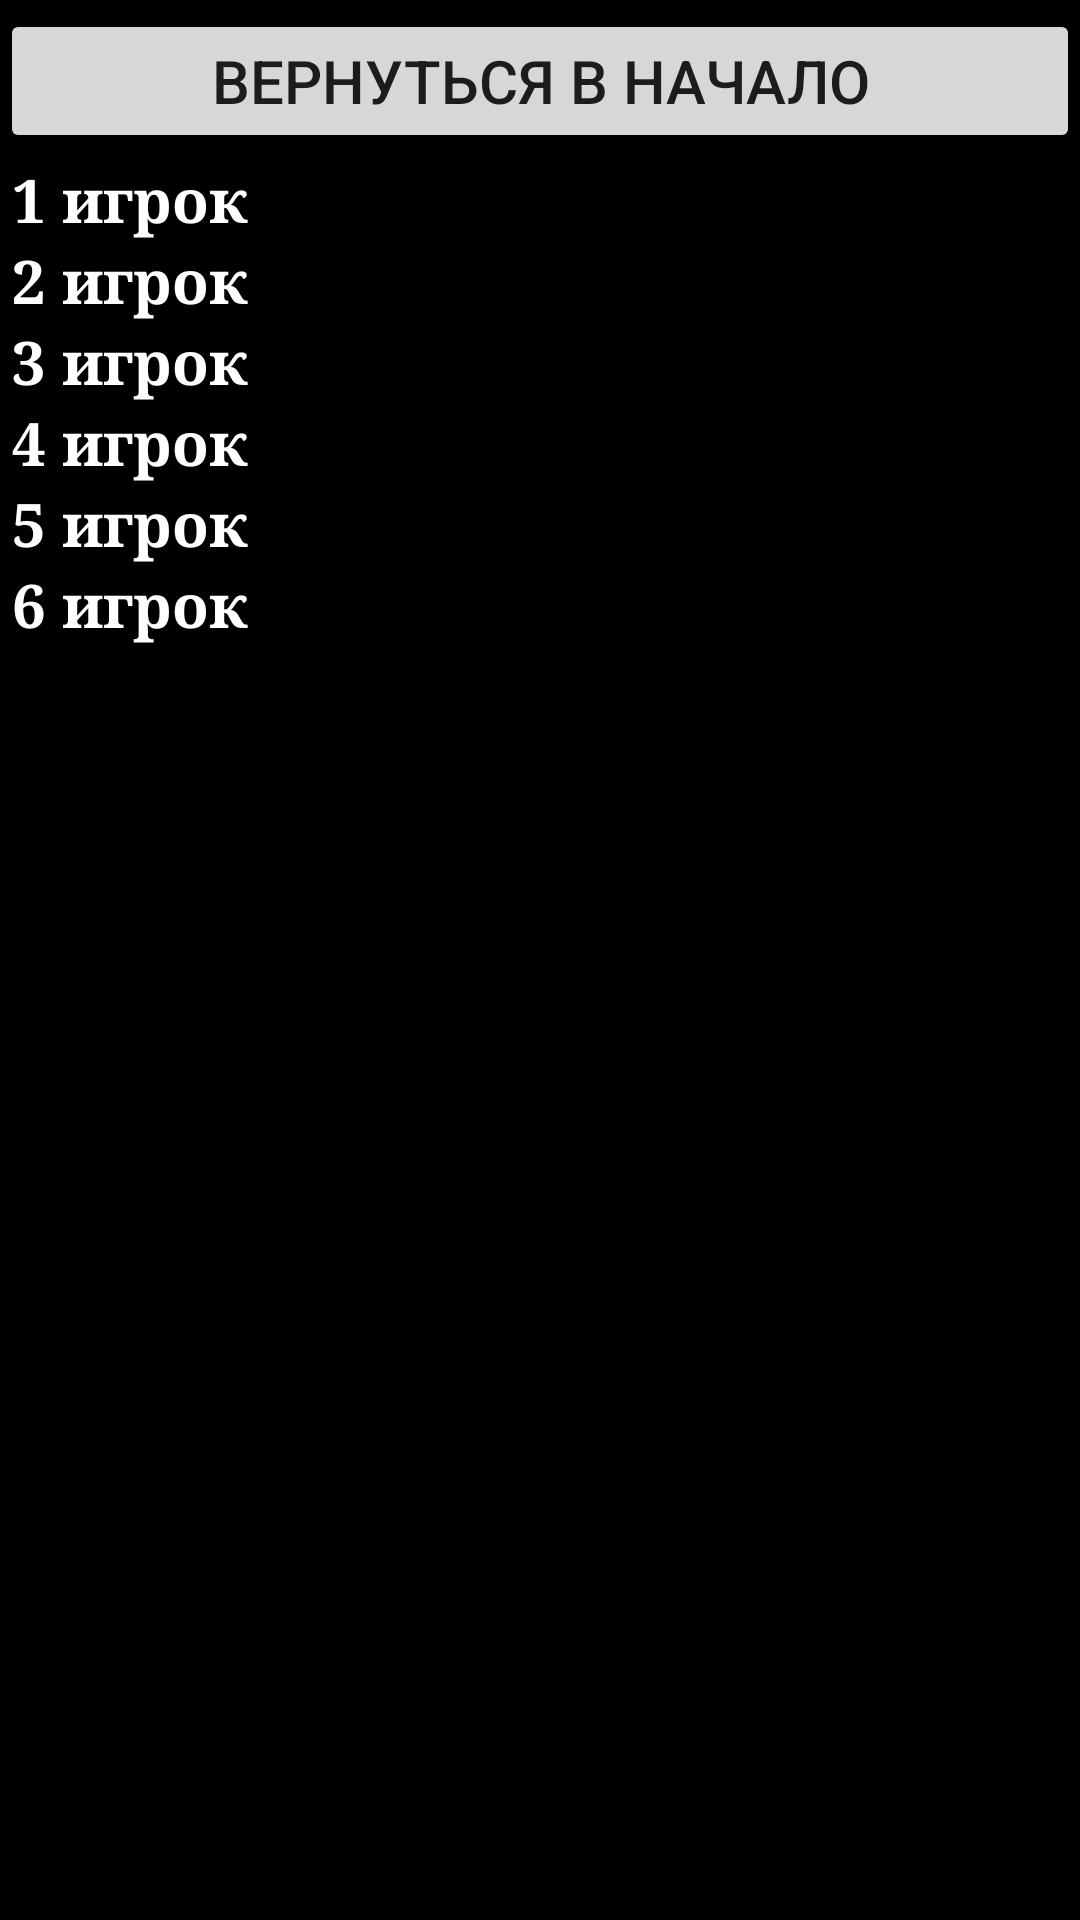

Layout XML and referenced resources for this Android screen:
<!-- AndroidManifest.xml: application theme Theme.ProdanoTest2 -->
<!-- res/layout/activity_main9.xml -->
<androidx.constraintlayout.widget.ConstraintLayout xmlns:android="http://schemas.android.com/apk/res/android"
    xmlns:app="http://schemas.android.com/apk/res-auto"
    xmlns:tools="http://schemas.android.com/tools"
    android:layout_width="match_parent"
    android:layout_height="match_parent"
    tools:context=".MainActivity9"
    android:background="@color/black">

    <TableLayout
        android:id="@+id/tableLayout1"
        android:layout_width="395dp"
        android:layout_height="587dp"
        android:layout_marginStart="4dp"
        android:shrinkColumns="*"
        android:stretchColumns="*"
        app:layout_constraintBottom_toBottomOf="parent"
        app:layout_constraintStart_toStartOf="parent"
        app:layout_constraintTop_toTopOf="parent"
        app:layout_constraintVertical_bias="1.0">

        <TableRow
            android:id="@+id/tableRow1"
            android:layout_width="match_parent"
            android:layout_height="wrap_content">

            <TextView
                android:id="@+id/player1"
                android:text="1 игрок"
                android:textColor="@color/white"
                android:textSize="20dp"
                android:textStyle="bold"
                android:typeface="serif" />

            <TextView
                android:id="@+id/TextView1"
                android:text=""
                android:textColor="@color/white"
                android:textSize="20dp"
                android:textStyle="bold"
                android:typeface="serif" />

        </TableRow>

        <TableRow
            android:id="@+id/tableRow2"
            android:layout_width="match_parent"
            android:layout_height="wrap_content">

            <TextView
                android:id="@+id/player2"
                android:text="2 игрок"
                android:textColor="@color/white"
                android:textSize="20dp"
                android:textStyle="bold"
                android:typeface="serif" />

            <TextView
                android:id="@+id/TextView2"
                android:text=""
                android:textColor="@color/white"
                android:textSize="20dp"
                android:textStyle="bold"
                android:typeface="serif" />

        </TableRow>

        <TableRow
            android:id="@+id/tableRow3"
            android:layout_width="match_parent"
            android:layout_height="wrap_content">

            <TextView
                android:id="@+id/player3"
                android:text="3 игрок"
                android:textColor="@color/white"
                android:textSize="20dp"
                android:textStyle="bold"
                android:typeface="serif" />

            <TextView
                android:id="@+id/TextView3"
                android:text=""
                android:textColor="@color/white"
                android:textSize="20dp"
                android:textStyle="bold"
                android:typeface="serif" />

        </TableRow>

        <TableRow
            android:id="@+id/tableRow4"
            android:layout_width="match_parent"
            android:layout_height="wrap_content">

            <TextView
                android:id="@+id/player4"
                android:text="4 игрок"
                android:textColor="@color/white"
                android:textSize="20dp"
                android:textStyle="bold"
                android:typeface="serif" />

            <TextView
                android:id="@+id/TextView4"
                android:text=""
                android:textColor="@color/white"
                android:textSize="20dp"
                android:textStyle="bold"
                android:typeface="serif" />

        </TableRow>

        <TableRow
            android:id="@+id/tableRow5"
            android:layout_width="match_parent"
            android:layout_height="wrap_content">

            <TextView
                android:id="@+id/player5"
                android:text="5 игрок"
                android:textColor="@color/white"
                android:textSize="20dp"
                android:textStyle="bold"
                android:typeface="serif" />

            <TextView
                android:id="@+id/TextView5"
                android:text=""
                android:textColor="@color/white"
                android:textSize="20dp"
                android:textStyle="bold"
                android:typeface="serif" />

        </TableRow>

        <TableRow
            android:id="@+id/tableRow6"
            android:layout_width="match_parent"
            android:layout_height="match_parent">

            <TextView
                android:id="@+id/player6"
                android:text="6 игрок"
                android:textColor="@color/white"
                android:textSize="20dp"
                android:textStyle="bold"
                android:typeface="serif" />

            <TextView
                android:id="@+id/TextView6"
                android:text=""
                android:textColor="@color/white"
                android:textSize="20dp"
                android:textStyle="bold"
                android:typeface="serif" />

        </TableRow>

    </TableLayout>

    <Button
        android:id="@+id/button"
        android:layout_width="match_parent"
        android:layout_height="wrap_content"
        android:text="Вернуться в начало"
        android:textSize="20dp"
        app:layout_constraintBottom_toTopOf="@+id/tableLayout1"
        app:layout_constraintTop_toTopOf="parent"
        app:layout_constraintVertical_bias="0.593"
        tools:layout_editor_absoluteX="158dp" />
</androidx.constraintlayout.widget.ConstraintLayout>
<!-- resources referenced by this layout -->
<resources>
  <style name="Theme.ProdanoTest2" parent="Theme.MaterialComponents.DayNight.DarkActionBar">
          
          <item name="colorPrimary">@color/purple_500</item>
          <item name="colorPrimaryVariant">@color/purple_700</item>
          <item name="colorOnPrimary">@color/white</item>
          
          <item name="colorSecondary">@color/teal_200</item>
          <item name="colorSecondaryVariant">@color/teal_700</item>
          <item name="colorOnSecondary">@color/black</item>
          
          <item name="android:statusBarColor" tools:targetApi="l">?attr/colorPrimaryVariant</item>
          
      </style>
  <!-- not gathered from this repository: default colours our renderer supplied (Android Studio template values) -->
  <color name="purple_500">#FF6200EE</color>
  <color name="purple_700">#FF3700B3</color>
  <color name="teal_200">#FF03DAC5</color>
  <color name="teal_700">#FF018786</color>
  <color name="black">#FF000000</color>
  <color name="white">#FFFFFFFF</color>
</resources>
